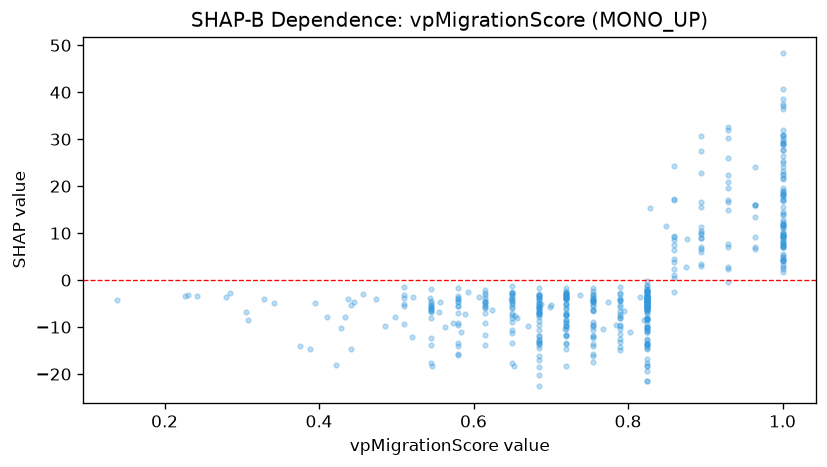

Data behind this chart, as committed beside it:
feature_value, shap_value
0.79, -7.972
0.7, -5.205
0.849, 11.53
1.0, 19.54
0.825, -8.124
0.825, -10.18
0.545, -6.7
0.486, -9.821
0.65, -8.833
0.58, -15.98
1.0, 27.74
0.825, -5.62
0.825, -6.876
0.825, -8.161
0.825, -4.52
1.0, 11.75
0.305, -6.856
0.825, -3.454
0.545, -8.024
0.522, -3.558
0.615, -5.407
0.685, -5.504
0.79, -13.17
0.86, 0.5558
0.825, -8.463
0.825, -17.72
0.755, -10.54
0.72, -18.38
0.79, -9.873
0.825, -21.49
0.755, -9.531
0.825, -9.89
1.0, 23.26
1.0, 37.03
1.0, 23.99
0.685, -7.304
0.825, -9.976
1.0, 27.65
0.685, -18.51
0.86, 8.464
1.0, 48.26
1.0, 17.11
0.825, -8.368
0.79, -7.662
0.652, -18.21
0.65, -13.48
0.72, -7.374
0.685, -13.81
0.685, -17.05
0.685, -7.76
0.86, 17.12
0.93, 22.42
1.0, 13.83
0.825, -4.704
1.0, 18.56
0.755, -16.12
0.755, -6.274
0.685, -12
0.65, -8.129
1.0, 30.84
... 442 more rows
